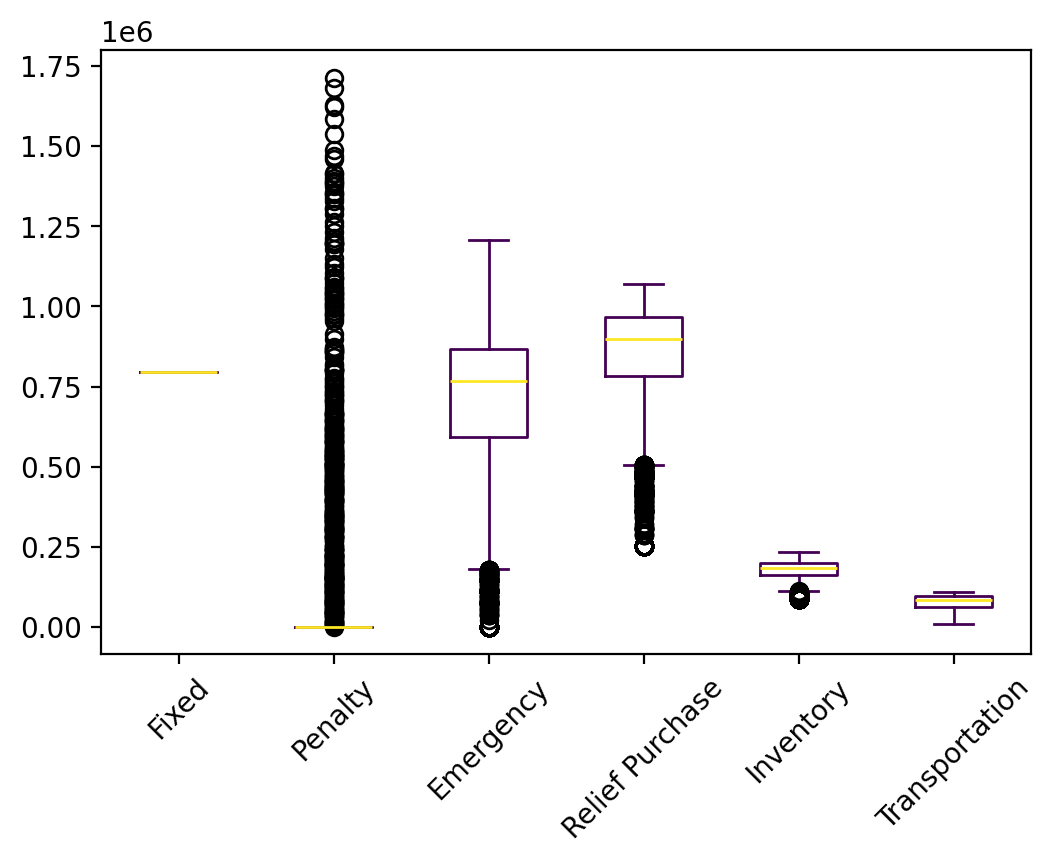

The file beside this chart, header and first rows:
s, Fixed, Relief Inventory, Evacuee Inventory, Penalty, Emergency, Relief Purchase, Relief Transportation, Evacuee Transportation, Relief Dumping, Total
0, 796362, 85453, 31906, 0.0, 253892, 479249, 16590, 7175, -25259, 1645368
1, 796362, 85453, 100642, 0.0, 743471, 948021, 32434, 45680, -25259, 2726805
2, 796362, 85453, 108278, 0.0, 845982, 936052, 32111, 62985, -25259, 2841964
3, 796362, 85453, 103045, 0.0, 830375, 899096, 30857, 63403, -25259, 2783332
4, 796362, 85453, 93684, 0.0, 751841, 870809, 29867, 53087, -25259, 2655844
5, 796362, 85453, 108530, 0.0, 810701, 965573, 33121, 57699, -25259, 2832180
6, 796362, 85453, 95809, 0.0, 722634, 918701, 31428, 43327, -25259, 2668455
7, 796362, 85453, 105330, 0.0, 805435, 938374, 32192, 59244, -25259, 2797131
8, 796362, 85453, 121281, 0.0, 933689, 997324, 34046, 65853, -25259, 3008749
9, 796362, 85453, 70542, 0.0, 507330, 771218, 26345, 19208, -25259, 2251198
10, 796362, 85453, 117329, 0.0, 904008, 978688, 33429, 62269, -25259, 2952278
11, 796362, 85453, 76878, 0.0, 731032, 712823, 24569, 54935, -25259, 2456794
12, 796362, 85453, 68836, 0.0, 483537, 743466, 25335, 28688, -25259, 2206417
13, 796362, 85453, 109269, 0.0, 835587, 955071, 32737, 63381, -25259, 2852601
14, 796362, 85453, 122255, 0.0, 945482, 997369, 34049, 66301, -25259, 3022011
15, 796362, 85453, 56167, 0.0, 408443, 662825, 22547, 13780, -25259, 2020317
16, 796362, 85453, 26891, 0.0, 145362, 467725, 15937, 4749, -25259, 1517220
17, 796362, 85453, 79933, 0.0, 657911, 781975, 26885, 43686, -25259, 2446945
18, 796362, 85453, 103729, 0.0, 847502, 892479, 30688, 64486, -25259, 2795439
19, 796362, 85453, 116731, 0.0, 911864, 971428, 33164, 66862, -25259, 2956605
20, 796362, 85453, 103542, 0.0, 788570, 935879, 32033, 58122, -25259, 2774701
21, 796362, 85453, 113837, 0.0, 908569, 948513, 32389, 69477, -25259, 2929342
22, 796362, 85453, 105569, 0.0, 831016, 918987, 31546, 60539, -25259, 2804213
23, 796362, 85453, 123103, 224750, 977893, 989127, 33750, 72675, -25259, 3277855
24, 796362, 85453, 88681, 0.0, 789058, 788347, 27110, 62078, -25259, 2611830
25, 796362, 85453, 132581, 620584, 1052201, 1023586, 34989, 71223, -25259, 3791719
26, 796362, 85453, 116287, 0.0, 901566, 974723, 33283, 65358, -25259, 2947772
27, 796362, 85453, 107257, 0.0, 798020, 971151, 33165, 43747, -25259, 2809895
28, 796362, 85453, 84496, 0.0, 721681, 797885, 27455, 51089, -25259, 2539162
29, 796362, 85453, 66758, 0.0, 456860, 751425, 25686, 16245, -25259, 2173531
30, 796362, 85453, 114858, 0.0, 873349, 982883, 33522, 64370, -25259, 2925538
31, 796362, 85453, 84600, 0.0, 584825, 884086, 30287, 23313, -25259, 2463666
32, 796362, 85453, 0.0, 0.0, 0.0, 252594, 8610, 0.0, -25259, 1117760
33, 796362, 85453, 92531, 0.0, 709609, 897803, 30809, 38565, -25259, 2625873
34, 796362, 85453, 0.0, 0.0, 0.0, 252594, 8610, 0.0, -25259, 1117760
35, 796362, 85453, 116766, 0.0, 900324, 979955, 33416, 65111, -25259, 2952128
36, 796362, 85453, 46416, 0.0, 361412, 582955, 19995, 12019, -25259, 1879353
37, 796362, 85453, 62907, 0.0, 512387, 678040, 23279, 28002, -25259, 2161172
38, 796362, 85453, 106752, 0.0, 791519, 965292, 33056, 59166, -25259, 2812340
39, 796362, 85453, 78747, 0.0, 467789, 868084, 29651, 17420, -25259, 2318247
40, 796362, 85453, 99583, 0.0, 791992, 893163, 30715, 57345, -25259, 2729355
41, 796362, 85453, 96457, 0.0, 768855, 883010, 30294, 55095, -25259, 2690265
42, 796362, 85453, 83915, 0.0, 611618, 849415, 29049, 35018, -25259, 2465571
43, 796362, 85453, 89110, 0.0, 527162, 946890, 32450, 20295, -25259, 2472464
44, 796362, 85453, 120684, 0.0, 955326, 970653, 33188, 64983, -25259, 3001390
45, 796362, 85453, 0.0, 0.0, 0.0, 252594, 8610, 0.0, -25259, 1117760
46, 796362, 85453, 33952, 0.0, 308351, 478942, 16418, 9345, -25259, 1703564
47, 796362, 85453, 111850, 0.0, 841455, 977894, 33413, 63318, -25259, 2884486
48, 796362, 85453, 59512, 0.0, 472170, 673485, 23115, 17400, -25259, 2102237
49, 796362, 85453, 46963, 0.0, 238154, 633168, 21317, 9012, -25259, 1805170
50, 796362, 85453, 58943, 0.0, 485049, 631707, 21641, 35739, -25259, 2089634
51, 796362, 85453, 90883, 0.0, 658612, 886016, 30276, 46701, -25259, 2569044
52, 796362, 85453, 92071, 0.0, 707710, 882537, 30317, 47925, -25259, 2617116
53, 796362, 85453, 78567, 0.0, 549922, 836236, 28662, 21145, -25259, 2371089
54, 796362, 85453, 119555, 0.0, 937050, 977564, 33338, 66580, -25259, 2990643
55, 796362, 85453, 120122, 0.0, 933755, 989855, 33777, 69409, -25259, 3003474
56, 796362, 85453, 118998, 0.0, 942461, 971776, 33178, 70012, -25259, 2992980
57, 796362, 85453, 98884, 0.0, 790919, 887158, 30484, 54775, -25259, 2718777
58, 796362, 85453, 102848, 0.0, 782784, 934213, 31988, 57094, -25259, 2765483
59, 796362, 85453, 101479, 0.0, 848434, 869132, 29938, 64397, -25259, 2769938
... 9,940 more rows
